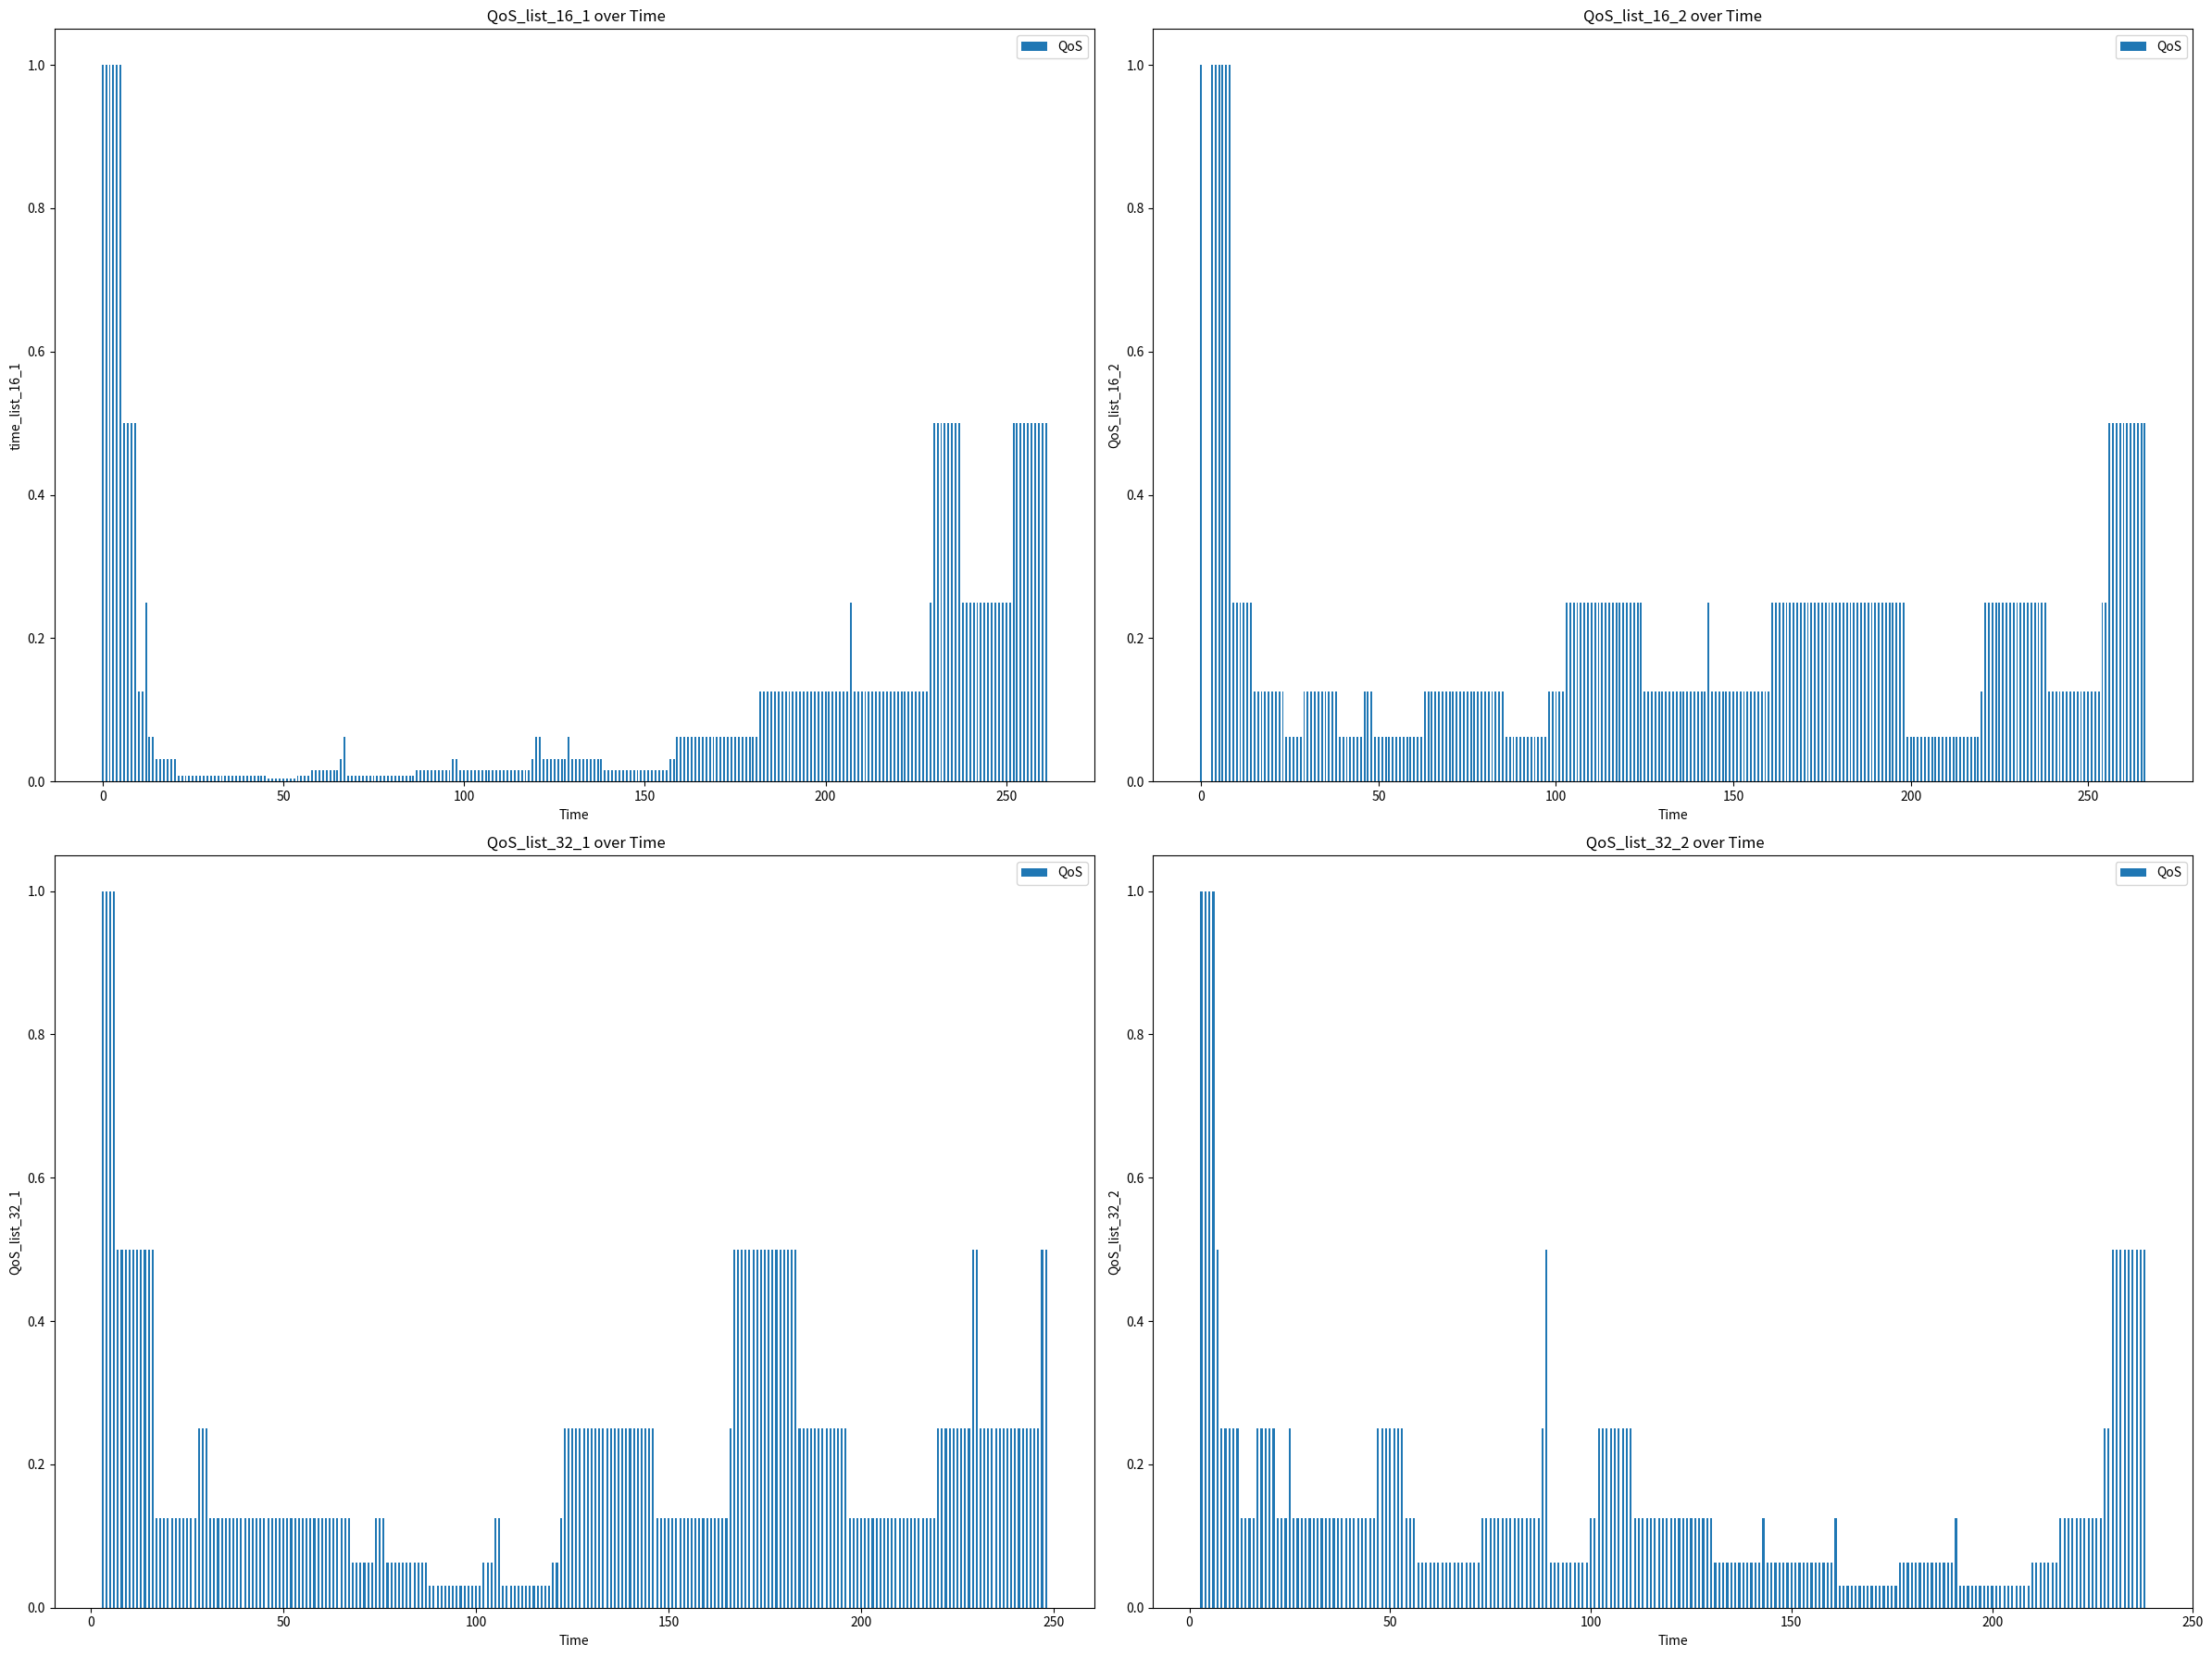

Python code for this plot:
import copy
import random
import matplotlib.pyplot as plt
import numpy as np
import pandas as pd


# llf for Aperiodic independent task on uniprocessor:
class Task:
    tasks = {}

    def __init__(self, id, release_time, execution_time, deadline, utilization, priority, predecessors):
        self.id = id
        self.release_time = release_time
        self.execution_time = execution_time
        self.deadline = deadline
        self.remaining_execution_time = execution_time
        self.utilization = utilization
        self.priority = priority
        self.predecessors = []
        Task.tasks[id] = self
        self.successors = []
        self.core = None

        # QoS metrics
        self.latency = 0
        self.jitter = 0
        self.execution_start_time = None
        self.execution_end_time = None

    @staticmethod
    def get_task(id):
        return Task.tasks[id]

    def add_successor(self, successor):
        self.successors.append(successor)


def uunifast(num_tasks, total_utilization):
    utilizations = []
    sumU = total_utilization
    for i in range(1, num_tasks):
        nextSumU = sumU * (1 - random.random() ** (1.0 / (num_tasks - i)))
        utilizations.append(sumU - nextSumU)
        sumU = nextSumU
    utilizations.append(sumU)
    return utilizations


def generate_non_periodic_tasks(num_tasks, total_utilization):
    utilizations = uunifast(num_tasks, total_utilization)
    tasks = []
    for i, util in enumerate(utilizations):
        execution_time = random.uniform(1, 10)
        deadline = execution_time + random.uniform(5, 15)

        # Ensure that release time is always less than deadline
        max_release_time = deadline - execution_time
        release_time = random.uniform(0, max_release_time) if max_release_time > 0 else 0

        tasks.append(Task(i + 1, int(release_time), int(execution_time), int(deadline), util, 0, []))

    # Sort tasks by deadlines for priority assignment (Deadline Monotonic)
    tasks.sort(key=lambda x: x.deadline)
    for i, task in enumerate(tasks):
        # Lower number means higher priority
        tasks[i].priority = i + 1
    return add_precedence(tasks)


def add_precedence(tasks):
    num_tasks = len(tasks)
    for i in range(1, num_tasks):
        num_predecessors = random.randint(0, i)
        if num_predecessors > 0:
            predecessors1 = random.sample(range(i), num_predecessors)
            for pred_index in predecessors1:
                predecessor_task = tasks[pred_index]
                tasks[i].predecessors.append(predecessor_task)
                predecessor_task.add_successor(tasks[i])
    return tasks


def calculate_mobility(tasks):
    for task in tasks:
        task.mobility = len(task.successors)
    tasks.sort(key=lambda t: t.mobility)


def assign_tasks_to_cores(tasks, num_cores=16):
    calculate_mobility(tasks)
    cores = [[] for _ in range(num_cores)]
    for i, task in enumerate(tasks):
        core_index = i % num_cores
        task.core = core_index
        cores[core_index].append(task)
    return cores


def least_laxity_first(cores):
    current_time = 0
    QoS_list = []
    jitter_list = []
    time_list = []

    while any(task.remaining_execution_time > 0 for core in cores for task in core):
        available_tasks = []
        for core in cores:
            for task in core:
                if task.release_time <= current_time and task.remaining_execution_time > 0:
                    if all(pred.remaining_execution_time == 0 for pred in task.predecessors):
                        available_tasks.append(task)

        if not available_tasks:
            current_time += 1
            continue  # No tasks available, move to next time step

        laxities = {task: task.deadline - current_time - task.remaining_execution_time for task in available_tasks}
        min_laxity_task = min(laxities, key=laxities.get)
        QoS = 1

        for slack in laxities.values():
            if slack < 0:
                QoS = QoS * 0.5

        if min_laxity_task.execution_start_time is None:
            min_laxity_task.execution_start_time = current_time

        print(f"Executing Task {min_laxity_task.id} on Core {min_laxity_task.core} at time {current_time}")
        min_laxity_task.remaining_execution_time -= 1

        QoS_list.append(QoS)
        time_list.append(current_time)

        current_time += 1

    return QoS_list, time_list


if __name__ == '__main__':
    num_tasks = 50
    total_utilization = 0.25
    tasks = generate_non_periodic_tasks(num_tasks, total_utilization)
    cores1 = assign_tasks_to_cores(tasks, 16)
    QoS_list_16_1, time_list_16_1 = least_laxity_first(cores1)

    total_utilization = 0.5
    tasks2 = generate_non_periodic_tasks(num_tasks, total_utilization)
    cores = assign_tasks_to_cores(tasks2, 16)
    QoS_list_16_2, time_list_16_2 = least_laxity_first(cores)

    total_utilization = 0.3
    tasks2 = generate_non_periodic_tasks(num_tasks, total_utilization)
    cores = assign_tasks_to_cores(tasks2, 32)
    QoS_list_32_1, time_list_32_1 = least_laxity_first(cores)

    total_utilization = 0.7
    tasks2 = generate_non_periodic_tasks(num_tasks, total_utilization)
    cores = assign_tasks_to_cores(tasks2, 32)
    QoS_list_32_2, time_list_32_2 = least_laxity_first(cores)

    plt.figure(figsize=(24, 18))
    plt.subplot(2, 2, 1)
    plt.bar(time_list_16_1, QoS_list_16_1, width=0.5, label='QoS')
    plt.xlabel('Time')
    plt.ylabel('time_list_16_1')
    plt.title(' QoS_list_16_1 over Time')
    plt.legend()
    plt.subplot(2, 2, 2)
    plt.bar(time_list_16_2, QoS_list_16_2, width=0.5, label='QoS')
    plt.xlabel('Time')
    plt.ylabel('QoS_list_16_2')
    plt.title('QoS_list_16_2 over Time')
    plt.legend()

    plt.subplot(2, 2, 3)
    plt.bar(time_list_32_1, QoS_list_32_1, width=0.5, label='QoS')
    plt.xlabel('Time')
    plt.ylabel('QoS_list_32_1')
    plt.title(' QoS_list_32_1 over Time')
    plt.legend()

    plt.subplot(2, 2, 4)
    plt.bar(time_list_32_2, QoS_list_32_2, width=0.5, label='QoS')
    plt.xlabel('Time')
    plt.ylabel('QoS_list_32_2')
    plt.title(' QoS_list_32_2 over Time')
    plt.legend()

    plt.tight_layout()
    plt.show()
